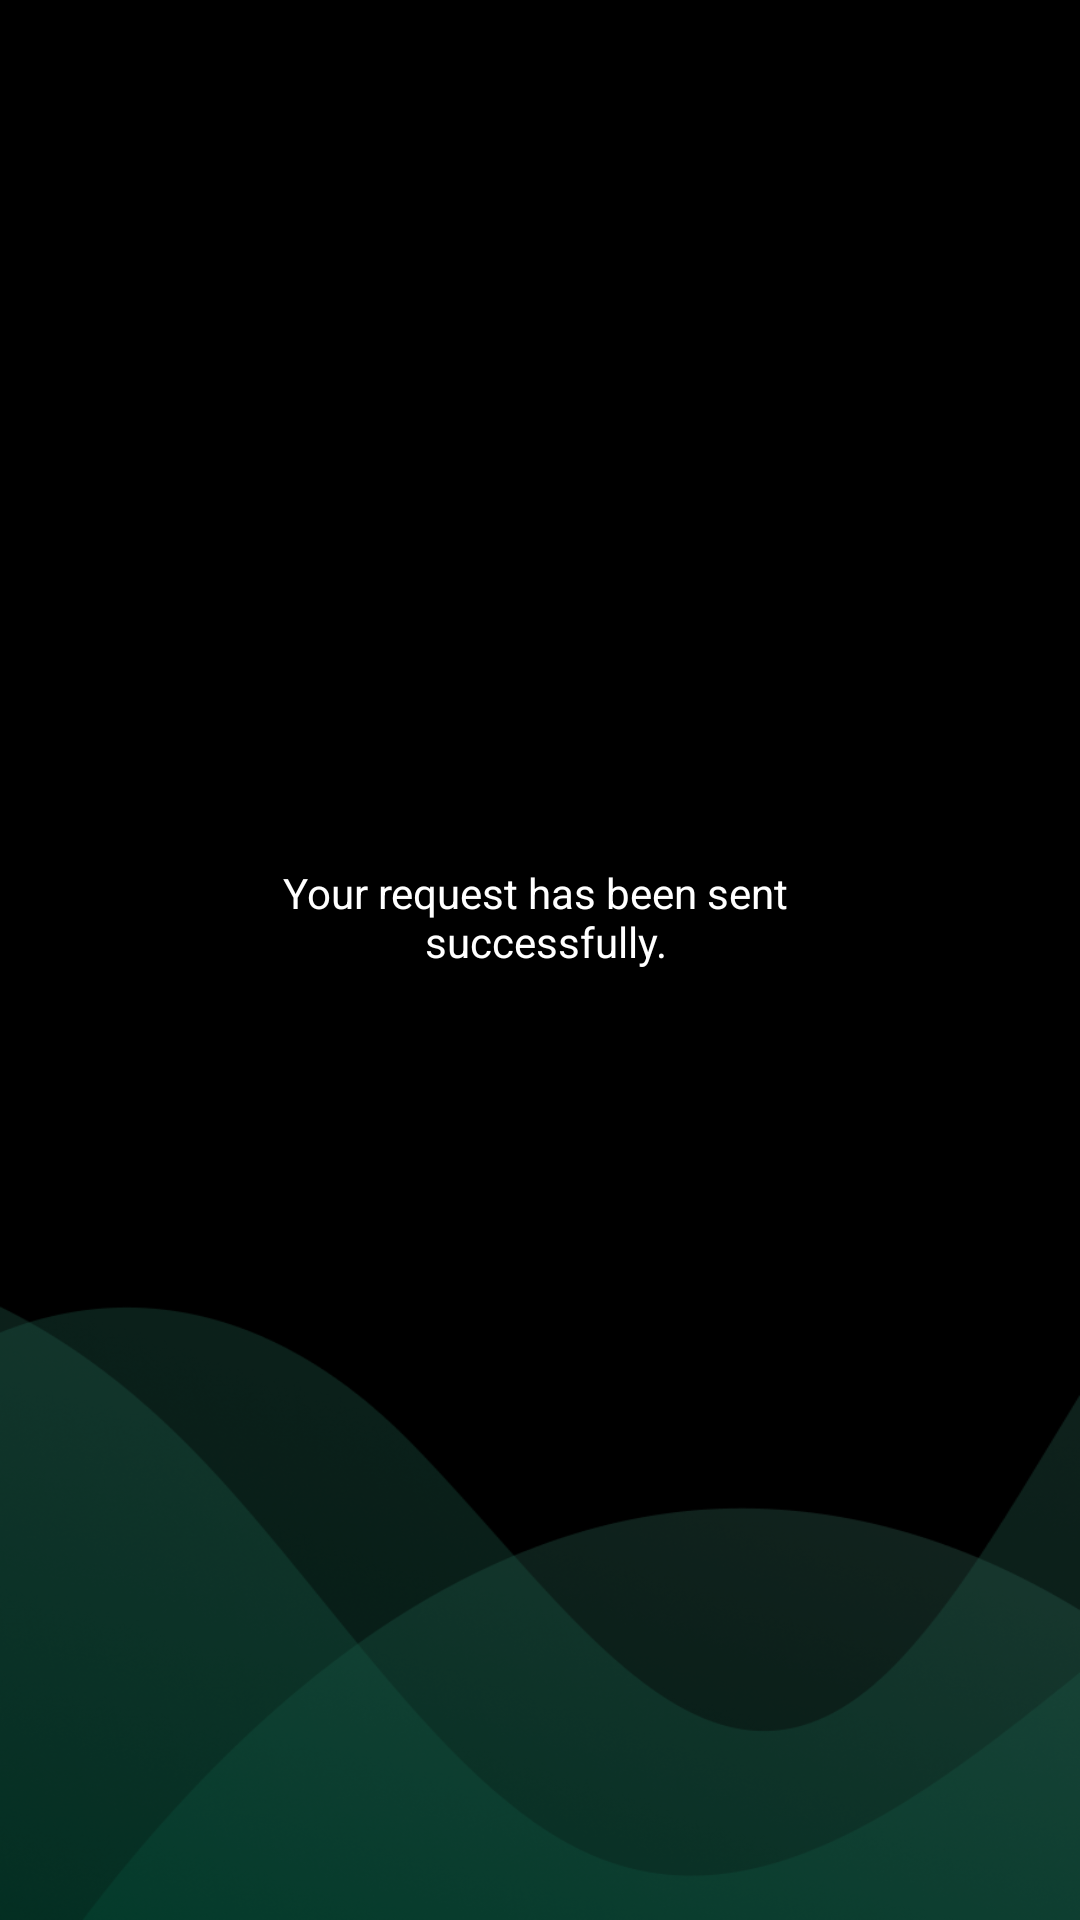

Reconstruct the res/layout file that produces this screen, plus the resources it refers to.
<!-- AndroidManifest.xml: application theme Theme.NetPosPaymentApp -->
<!-- res/layout/success_dialog.xml -->
<?xml version="1.0" encoding="utf-8"?>
<layout xmlns:android="http://schemas.android.com/apk/res/android"
    xmlns:app="http://schemas.android.com/apk/res-auto">

    <data>

    </data>

    <androidx.constraintlayout.widget.ConstraintLayout
        android:layout_width="match_parent"
        android:layout_height="match_parent"
        android:background="@drawable/success_screen_background">

        <androidx.constraintlayout.widget.Guideline
            android:id="@+id/guideline5"
            android:layout_width="wrap_content"
            android:layout_height="wrap_content"
            android:orientation="horizontal"
            app:layout_constraintGuide_percent="0.45" />

        <ImageView
            android:id="@+id/success_img"
            android:layout_width="wrap_content"
            android:layout_height="wrap_content"
            android:src="@drawable/success_icon"
            app:layout_constraintBottom_toTopOf="@+id/guideline5"
            app:layout_constraintEnd_toEndOf="parent"
            app:layout_constraintStart_toStartOf="parent" />

        <TextView
            android:layout_width="wrap_content"
            android:layout_height="wrap_content"
            android:text="@string/your_request_has_been_sent_n_successfully"
            android:textColor="@color/white"
            android:gravity="center"
            android:textSize="@dimen/dimen_22sp"
            app:layout_constraintEnd_toEndOf="@+id/success_img"
            app:layout_constraintStart_toStartOf="@+id/success_img"
            app:layout_constraintTop_toBottomOf="@+id/success_img" />
    </androidx.constraintlayout.widget.ConstraintLayout>
</layout>
<!-- resources referenced by this layout -->
<resources>
  <color name="white">#FFFFFFFF</color>
  <!-- drawable success_screen_background: png bitmap (drawable, 185357 bytes) -->
  <string name="your_request_has_been_sent_n_successfully">Your request has been sent \n successfully.</string>
  <style name="Theme.NetPosPaymentApp" parent="Theme.MaterialComponents.DayNight.DarkActionBar">
          
          <item name="colorPrimary">@color/purple_500</item>
          <item name="colorPrimaryVariant">@color/purple_700</item>
          <item name="colorOnPrimary">@color/white</item>
          
          <item name="colorSecondary">@color/teal_200</item>
          <item name="colorSecondaryVariant">@color/teal_700</item>
          <item name="colorOnSecondary">@color/black</item>
          
          <item name="android:statusBarColor">?attr/colorPrimaryVariant</item>
          
      </style>
  <color name="purple_500">#FF6200EE</color>
  <color name="purple_700">#FF3700B3</color>
  <color name="teal_200">#FF03DAC5</color>
  <color name="teal_700">#FF018786</color>
  <color name="black">#FF000000</color>
</resources>
